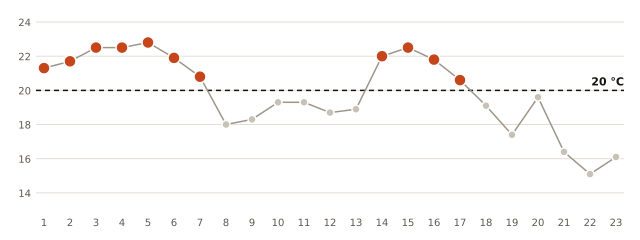

Data behind this chart, as committed beside it:
fecha, minima_C
2026-10-01, 21.3
2026-10-02, 21.7
2026-10-03, 22.5
2026-10-04, 22.5
2026-10-05, 22.8
2026-10-06, 21.9
2026-10-07, 20.8
2026-10-08, 18.0
2026-10-09, 18.3
2026-10-10, 19.3
2026-10-11, 19.3
2026-10-12, 18.7
2026-10-13, 18.9
2026-10-14, 22.0
2026-10-15, 22.5
2026-10-16, 21.8
2026-10-17, 20.6
2026-10-18, 19.1
2026-10-19, 17.4
2026-10-20, 19.6
2026-10-21, 16.4
2026-10-22, 15.1
2026-10-23, 16.1
